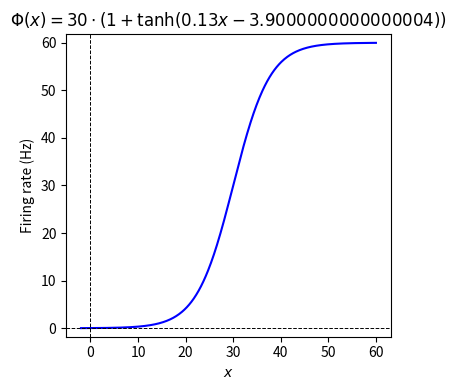

Generate this figure with matplotlib:
import numpy as np
import matplotlib.pyplot as plt
import os
# Parameters
gain = 0.13
theta = gain * 30

# Define the activation function Φ(x)
def phi(x):
    return  30 * (1 + np.tanh(gain * x - theta))

# Input range
x = np.linspace(-2, 60, 500)
y = phi(x)

# Plot
plt.figure(figsize=(4, 4))
plt.plot(x, y, 'b')

# Annotations and style
plt.axhline(0, color='k', linestyle='--', linewidth=0.7)
plt.axvline(0, color='k', linestyle='--', linewidth=0.7)
plt.xlabel(r'$x$')
plt.ylabel('Firing rate (Hz)')
# plt.legend(loc='lower right', frameon=True)
plt.title(rf'$\Phi(x) = 30 \cdot (1 + \tanh({gain}x - {theta}))$')
plt.tight_layout()
plt.axis('equal')

# Save the figure
os.makedirs('./other', exist_ok=True)
save_path = f'./other/activ_func_theta={theta}_gain={gain}.png'
plt.savefig(save_path, dpi=300)
print(f"Saved plot to {save_path}")
plt.close()
